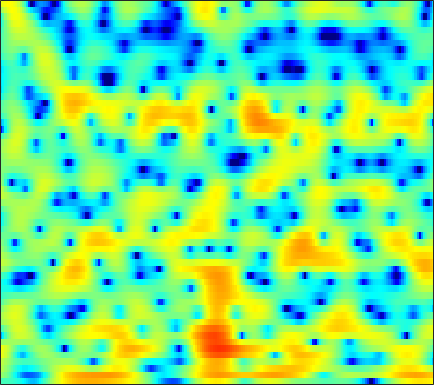

Data behind this chart, as committed beside it:
-2.6755, -2.605, -2.5891, -2.6748, -2.7899, -3.0233, -3.3446, -3.6659, -4.188, -4.7995, -5.5259, -6.1291, -6.9835, -7.8031, -8.2683, -8.4251, -7.9271, -7.1365, -5.7202, -4.1567, -2.6283, -1.533, -0.1755, 1.0655
1.137, 0.6781, -0.06063, -0.9695, -1.771, -3.014, -4.482, -5.724, -7.562, -9.504, -11.28, -12.26, -12.83, -12.72, -12.44, -11.96, -11.28, -10.52, -9.068, -7.196, -5.145, -3.627, -1.722, -0.00251
2.276, 1.763, 0.9784, 0.08933, -0.645, -1.702, -2.819, -3.678, -4.752, -5.631, -6.181, -6.329, -6.197, -5.771, -5.339, -4.689, -3.993, -3.452, -2.708, -1.94, -1.152, -0.5515, 0.2412, 1.006
2.766, 2.322, 1.664, 0.9586, 0.4068, -0.3387, -1.059, -1.561, -2.139, -2.566, -2.823, -2.9, -2.858, -2.673, -2.463, -2.114, -1.716, -1.404, -0.9853, -0.5821, -0.2022, 0.06513, 0.3889, 0.6749
4.793, 4.213, 3.284, 2.166, 1.176, -0.3901, -2.261, -3.886, -6.271, -8.345, -8.777, -7.815, -5.84, -3.991, -2.822, -1.548, -0.5582, 0.03028, 0.6161, 1.014, 1.222, 1.265, 1.188, 0.9518
4.831, 4.373, 3.646, 2.777, 2.017, 0.8539, -0.4866, -1.579, -3.018, -4.062, -4.258, -3.789, -2.739, -1.584, -0.8063, 0.05614, 0.6979, 1.035, 1.315, 1.394, 1.254, 1.013, 0.5081, -0.2564
1.033, 1.027, 1.098, 1.218, 1.289, 1.333, 1.31, 1.246, 1.146, 1.054, 0.9961, 0.9703, 0.9373, 0.895, 0.8308, 0.7078, 0.4975, 0.2771, -0.06672, -0.4701, -0.8903, -1.199, -1.603, -1.998
-9.022, -5.835, -2.712, -0.5613, 0.6147, 1.757, 2.54, 2.935, 3.268, 3.401, 3.345, 3.187, 2.826, 2.308, 1.798, 0.9498, -0.1217, -1.079, -2.567, -4.216, -5.83, -6.746, -7.107, -6.451
-2.443, -1.6, -0.266, 1.008, 1.825, 2.697, 3.32, 3.636, 3.848, 3.831, 3.595, 3.28, 2.682, 1.87, 1.097, -0.1319, -1.62, -2.948, -5.1, -7.806, -11.22, -13.77, -14.16, -11.31
1.148, 1.559, 2.122, 2.653, 3.003, 3.376, 3.61, 3.672, 3.585, 3.292, 2.8, 2.3, 1.461, 0.4252, -0.4655, -1.757, -3.103, -4.099, -5.324, -6.316, -6.951, -7.178, -7.222, -7.013
1.536, 2.138, 2.836, 3.403, 3.73, 4.036, 4.161, 4.131, 3.906, 3.473, 2.804, 2.124, 0.9545, -0.5613, -1.956, -4.262, -7.087, -9.471, -12.09, -12.05, -10.22, -8.826, -7.377, -6.436
0.04227, 0.9529, 1.95, 2.716, 3.155, 3.562, 3.766, 3.791, 3.663, 3.34, 2.789, 2.22, 1.235, -0.01044, -1.162, -3.018, -5.205, -6.9, -8.56, -8.407, -7.005, -5.878, -4.632, -3.762
-2.218, -1.296, -0.303, 0.451, 0.8811, 1.298, 1.556, 1.666, 1.695, 1.594, 1.385, 1.17, 0.8122, 0.3779, 0.02845, -0.4394, -0.8754, -1.122, -1.298, -1.286, -1.111, -0.9121, -0.6139, -0.3509
-3.62, -3.077, -2.509, -2.117, -1.916, -1.757, -1.666, -1.639, -1.622, -1.601, -1.535, -1.463, -1.341, -1.203, -1.069, -0.8395, -0.5755, -0.3498, -0.006704, 0.3546, 0.7273, 1.013, 1.377, 1.69
-4.554, -4.435, -4.484, -4.76, -5.093, -5.637, -6.223, -6.611, -6.907, -6.883, -6.587, -6.25, -5.672, -4.97, -4.372, -3.52, -2.594, -1.897, -0.9715, -0.08762, 0.7438, 1.313, 2.002, 2.604
-4.691, -4.892, -5.562, -6.743, -8.03, -10.43, -13.75, -16.62, -18.63, -16.74, -14.62, -13.56, -12.57, -11.56, -10.51, -8.686, -6.6, -5.063, -3.215, -1.605, -0.2207, 0.6799, 1.721, 2.623
-2.542, -2.798, -3.518, -4.729, -5.986, -8.151, -10.78, -12.78, -14.35, -14.36, -14.38, -14.98, -17.61, -25.96, -26.99, -15.17, -9.733, -7.027, -4.364, -2.398, -0.9216, -0.0263, 0.9862, 1.896
1.221, 1.032, 0.5707, -0.1037, -0.7189, -1.641, -2.595, -3.269, -4.053, -4.748, -5.349, -5.701, -6.133, -6.269, -5.928, -5.064, -3.905, -3.07, -2.116, -1.465, -1.184, -1.167, -1.278, -1.285
2.906, 2.675, 2.28, 1.812, 1.438, 0.9269, 0.4456, 0.1331, -0.2452, -0.5175, -0.6805, -0.7846, -0.8084, -0.7358, -0.6686, -0.5362, -0.4324, -0.42, -0.6134, -1.167, -2.218, -3.503, -6.39, -12.41
2.19, 1.812, 1.239, 0.6299, 0.1702, -0.3584, -0.7296, -0.8832, -0.8993, -0.7319, -0.4687, -0.2591, 0.05588, 0.336, 0.4836, 0.6182, 0.6308, 0.569, 0.3294, -0.1154, -0.748, -1.368, -2.245, -2.93
1.071, 0.4574, -0.5989, -1.947, -3.128, -4.752, -5.828, -5.837, -4.774, -3.277, -1.89, -0.9802, -0.04689, 0.6153, 0.9971, 1.353, 1.549, 1.611, 1.618, 1.562, 1.43, 1.303, 1.128, 0.9659
0.1422, -0.3674, -1.442, -3.162, -5.072, -8.993, -15.1, -14.61, -8.398, -4.541, -2.137, -0.8873, 0.2298, 0.8903, 1.194, 1.391, 1.489, 1.53, 1.627, 1.808, 2.023, 2.21, 2.398, 2.471
-1.272, -0.9447, -0.8103, -0.944, -1.187, -1.538, -1.677, -1.535, -0.9832, -0.2922, 0.3495, 0.6371, 0.7183, 0.4594, -0.01804, -0.9706, -2.073, -2.724, -2.872, -2.054, -0.7431, 0.2266, 1.289, 2.027
-3.505, -2.36, -1.153, -0.2559, 0.2688, 0.8124, 1.223, 1.48, 1.72, 1.835, 1.76, 1.531, 0.9295, -0.1315, -1.334, -3.697, -7.682, -12.97, -18.66, -9.139, -4.505, -2.38, -0.452, 0.8074
-5.59, -4.018, -2.26, -0.8928, -0.06133, 0.8147, 1.456, 1.804, 2.083, 2.187, 2.078, 1.867, 1.399, 0.6797, 0.01389, -1.037, -2.094, -2.7, -3.009, -2.692, -1.961, -1.359, -0.6403, -0.07508
-5.579, -3.989, -2.279, -0.9146, -0.1005, 0.7638, 1.41, 1.758, 2.075, 2.237, 2.253, 2.179, 1.964, 1.645, 1.356, 0.9197, 0.4881, 0.1817, -0.1679, -0.4446, -0.6814, -0.8366, -1.036, -1.268
-2.54, -1.667, -0.6587, 0.1737, 0.6862, 1.231, 1.641, 1.872, 2.101, 2.225, 2.285, 2.276, 2.212, 2.094, 1.953, 1.724, 1.409, 1.11, 0.6192, 0.0077, -0.7483, -1.413, -2.422, -3.519
0.7822, 1.007, 1.252, 1.42, 1.51, 1.585, 1.612, 1.619, 1.604, 1.593, 1.599, 1.633, 1.724, 1.829, 1.903, 1.934, 1.841, 1.66, 1.211, 0.4668, -0.6264, -1.757, -3.773, -6.565
3.048, 2.7, 2.166, 1.598, 1.188, 0.6979, 0.2845, -0.01044, -0.4214, -0.7924, -1.075, -1.07, -0.6901, 0.0543, 0.7522, 1.599, 2.236, 2.505, 2.547, 2.19, 1.384, 0.4578, -1.238, -3.521
2.951, 1.874, 0.1076, -1.903, -3.316, -4.521, -4.75, -4.712, -5.034, -6.375, -9.305, -12.5, -11.29, -5.712, -2.688, 0.1202, 1.993, 2.915, 3.651, 3.915, 3.763, 3.434, 2.725, 1.831
0.862, -0.6633, -3.497, -7.954, -13.5, -20.02, -11.84, -8.935, -7.144, -6.798, -7.182, -7.407, -6.389, -4.102, -2.245, -0.1055, 1.507, 2.406, 3.224, 3.675, 3.822, 3.752, 3.465, 2.998
0.1599, -0.5938, -1.784, -3.033, -3.82, -4.397, -4.338, -4.016, -3.491, -2.963, -2.462, -2.034, -1.391, -0.5942, 0.0339, 0.8738, 1.599, 2.048, 2.492, 2.738, 2.792, 2.701, 2.44, 2.006
0.07433, 0.03098, -0.1215, -0.3014, -0.4305, -0.5345, -0.5408, -0.4884, -0.3655, -0.1819, 0.01991, 0.201, 0.4438, 0.7234, 0.9294, 1.197, 1.427, 1.565, 1.686, 1.702, 1.596, 1.425, 1.06, 0.5263
-0.03008, 0.3672, 0.7631, 1.03, 1.163, 1.28, 1.341, 1.357, 1.345, 1.286, 1.192, 1.095, 0.969, 0.8251, 0.7364, 0.6279, 0.5717, 0.5423, 0.5068, 0.4585, 0.3406, 0.1942, -0.1406, -0.6455
0.2832, 0.8898, 1.531, 1.992, 2.246, 2.454, 2.522, 2.485, 2.319, 2.008, 1.569, 1.15, 0.5034, -0.2085, -0.7278, -1.298, -1.637, -1.702, -1.582, -1.335, -1.098, -0.9966, -0.9995, -1.214
0.9805, 1.564, 2.223, 2.758, 3.065, 3.332, 3.42, 3.354, 3.063, 2.531, 1.707, 0.8789, -0.5828, -2.468, -4.191, -6.6, -8.034, -7.575, -5.776, -4.017, -2.708, -2.054, -1.532, -1.377
0.5955, 1.153, 1.908, 2.626, 3.086, 3.563, 3.834, 3.874, 3.683, 3.174, 2.299, 1.364, -0.3203, -2.7, -5.096, -9.426, -13.09, -11.12, -7.149, -4.447, -2.763, -1.968, -1.422, -1.341
-3.173, -2.296, -0.8282, 0.6322, 1.607, 2.653, 3.365, 3.677, 3.803, 3.588, 3.06, 2.482, 1.473, 0.3141, -0.5943, -1.63, -2.259, -2.345, -2.053, -1.537, -1.039, -0.7702, -0.6888, -0.9971
-16.54, -11, -5.796, -2.391, -0.5576, 1.204, 2.362, 2.906, 3.253, 3.243, 2.923, 2.51, 1.79, 0.959, 0.3344, -0.4355, -0.9657, -1.199, -1.255, -1.074, -0.7598, -0.5223, -0.2769, -0.2502
-8.915, -7.123, -4.466, -2.101, -0.6432, 0.8014, 1.773, 2.203, 2.415, 2.263, 1.757, 1.153, 0.1123, -1.208, -2.296, -3.8, -4.974, -5.492, -5.36, -4.504, -3.34, -2.464, -1.307, -0.3323
-3.563, -2.713, -1.56, -0.4687, 0.2341, 0.9621, 1.388, 1.504, 1.363, 0.872, 0.005173, -0.8985, -2.482, -4.633, -6.746, -10.55, -16.9, -23.89, -17.38, -11.84, -8.37, -6.374, -4.065, -1.985
-1.9, -1.295, -0.5216, 0.1183, 0.47, 0.7662, 0.8007, 0.6464, 0.1881, -0.5774, -1.637, -2.603, -4.204, -6.099, -7.766, -10.25, -12.67, -14.12, -14.67, -14.28, -12.96, -11.16, -7.92, -4.592
-2.388, -1.67, -0.8486, -0.2462, 0.04211, 0.1586, -0.02854, -0.3924, -1.169, -2.229, -3.528, -4.588, -5.963, -7.202, -7.974, -8.923, -9.981, -10.88, -12.75, -16.13, -22.95, -19.07, -10.63, -5.382
-4.907, -3.639, -2.343, -1.462, -1.07, -0.927, -1.219, -1.742, -2.895, -4.651, -7.072, -9.381, -12.46, -13.17, -11.92, -9.976, -8.606, -7.923, -7.377, -6.893, -6.095, -5.091, -3.222, -1.118
-6.936, -5.305, -3.713, -2.647, -2.156, -1.873, -2.041, -2.465, -3.471, -5.097, -7.458, -9.837, -13.32, -13.69, -11.39, -8.299, -6.006, -4.72, -3.3, -2.127, -1.044, -0.235, 0.8323, 1.878
-6.503, -5.416, -4.191, -3.253, -2.752, -2.353, -2.249, -2.361, -2.725, -3.262, -3.909, -4.343, -4.659, -4.513, -4.093, -3.222, -2.172, -1.383, -0.3778, 0.5295, 1.336, 1.876, 2.489, 2.979
-6.534, -5.617, -4.512, -3.628, -3.127, -2.679, -2.445, -2.389, -2.421, -2.494, -2.526, -2.467, -2.252, -1.837, -1.407, -0.7271, 0.02706, 0.6082, 1.33, 1.971, 2.494, 2.792, 3.059, 3.146
-7.101, -5.86, -4.561, -3.642, -3.179, -2.838, -2.783, -2.885, -3.145, -3.423, -3.495, -3.332, -2.777, -1.918, -1.159, -0.1188, 0.8524, 1.507, 2.248, 2.821, 3.209, 3.369, 3.404, 3.226
-6.073, -4.779, -3.523, -2.727, -2.413, -2.389, -2.835, -3.515, -4.931, -6.962, -8.998, -9.23, -7.087, -4.217, -2.342, -0.3351, 1.192, 2.073, 2.957, 3.541, 3.852, 3.917, 3.777, 3.405
-3.628, -2.733, -1.822, -1.231, -1.037, -1.142, -1.724, -2.54, -4.276, -6.982, -10.51, -11.29, -7.713, -3.972, -1.843, 0.27, 1.781, 2.605, 3.371, 3.798, 3.927, 3.848, 3.504, 2.902
-2.427, -1.719, -0.934, -0.3692, -0.1026, 0.03608, -0.07717, -0.3091, -0.7574, -1.23, -1.491, -1.417, -0.9099, -0.08727, 0.5923, 1.45, 2.139, 2.514, 2.816, 2.884, 2.718, 2.436, 1.861, 1.028
-2.354, -1.616, -0.7424, -0.03567, 0.389, 0.8104, 1.078, 1.192, 1.263, 1.285, 1.306, 1.348, 1.458, 1.601, 1.707, 1.817, 1.851, 1.81, 1.641, 1.339, 0.8862, 0.436, -0.3182, -1.263
-2.581, -1.7, -0.6266, 0.3045, 0.8953, 1.533, 2.007, 2.259, 2.472, 2.566, 2.557, 2.496, 2.348, 2.133, 1.931, 1.589, 1.175, 0.8193, 0.2841, -0.3217, -0.9974, -1.544, -2.365, -3.291
-3.119, -1.919, -0.4657, 0.7892, 1.576, 2.414, 3.009, 3.306, 3.514, 3.527, 3.368, 3.143, 2.708, 2.143, 1.64, 0.8798, 0.02965, -0.6524, -1.589, -2.522, -3.39, -3.987, -4.709, -5.403
-4.5, -2.457, -0.2141, 1.529, 2.537, 3.526, 4.147, 4.396, 4.467, 4.264, 3.819, 3.342, 2.542, 1.562, 0.7082, -0.5642, -2.018, -3.216, -4.944, -6.626, -7.979, -8.588, -8.768, -8.556
-4.115, -1.493, 1.079, 2.89, 3.851, 4.691, 5.094, 5.133, 4.864, 4.256, 3.337, 2.475, 1.157, -0.3058, -1.475, -3.167, -5.099, -6.868, -9.864, -14.3, -21.52, -23.05, -16.99, -13.37
1.08, 2.226, 3.562, 4.546, 5.043, 5.366, 5.295, 4.977, 4.189, 2.972, 1.319, -0.2044, -2.579, -5.052, -6.616, -8.009, -8.886, -9.652, -11.14, -13.21, -15.23, -15.97, -15.67, -14.91
4.195, 4.617, 5.079, 5.35, 5.399, 5.22, 4.721, 4.116, 2.956, 1.307, -0.9631, -3.211, -7.372, -14.37, -27.7, -18.35, -12.8, -11.06, -10.24, -10.27, -10.9, -11.68, -13.3, -16.37
